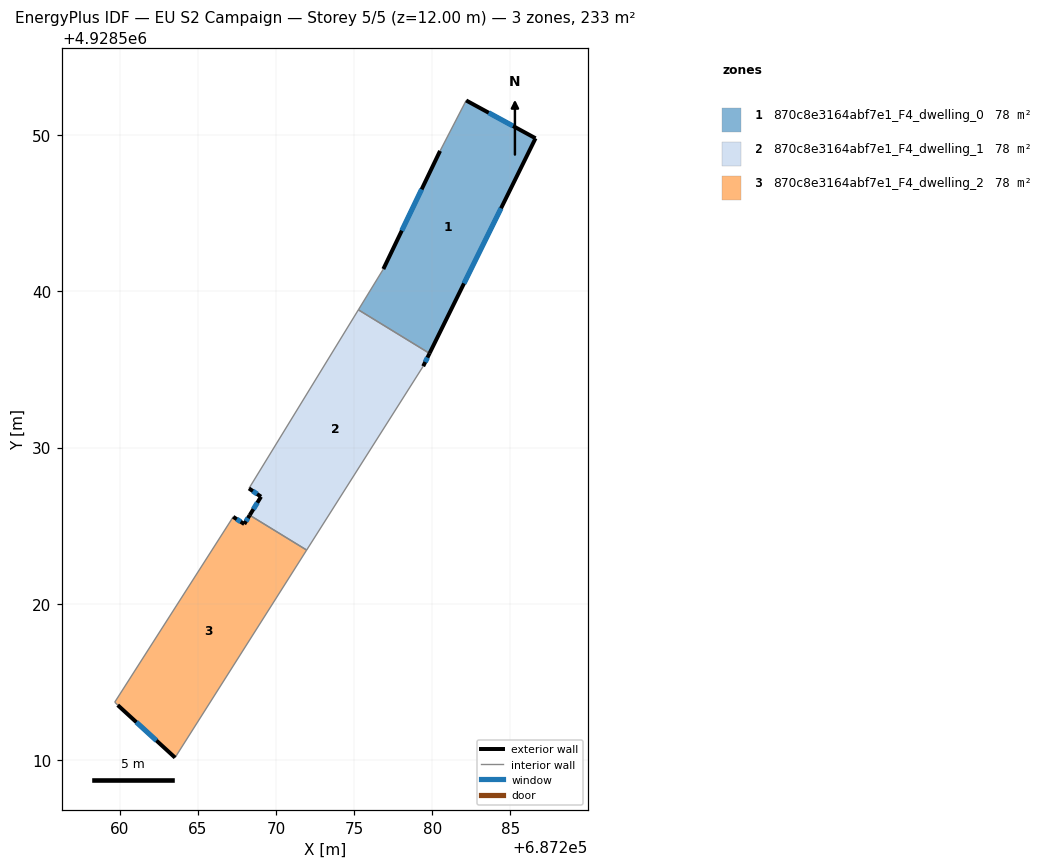
=== STOREY PLAN SPEC (per zone: floor XY polygon, exterior-wall plan segments, windows/doors) ===
zone 1: 870c8e3164abf7e1_F4_dwelling_0  (77.6 m²)
  floor: (687286.61, 4928549.79) (687279.82, 4928536.03) (687275.27, 4928538.82) (687276.87, 4928541.42) (687280.50, 4928548.99) (687282.17, 4928552.21)
  exterior wall: (687279.82, 4928536.03) – (687286.61, 4928549.79)  [15.3 m]
    window: (687282.03, 4928540.50) – (687284.40, 4928545.32)  [5.6 m²]
  exterior wall: (687280.50, 4928548.99) – (687276.87, 4928541.42)  [8.4 m]
    window: (687279.32, 4928546.53) – (687278.05, 4928543.88)  [3.1 m²]
  exterior wall: (687286.61, 4928549.79) – (687282.17, 4928552.21)  [5.1 m]
    window: (687285.17, 4928550.58) – (687283.61, 4928551.43)  [1.9 m²]
  interior walls: 3
zone 2: 870c8e3164abf7e1_F4_dwelling_1  (77.6 m²)
  floor: (687279.82, 4928536.03) (687279.42, 4928535.21) (687271.96, 4928523.44) (687268.32, 4928525.67) (687269.04, 4928526.86) (687268.27, 4928527.38) (687275.27, 4928538.82)
  exterior wall: (687279.42, 4928535.21) – (687279.82, 4928536.03)  [0.9 m]
    window: (687279.55, 4928535.47) – (687279.69, 4928535.76)  [0.3 m²]
  exterior wall: (687269.04, 4928526.86) – (687268.32, 4928525.67)  [1.4 m]
    window: (687268.80, 4928526.47) – (687268.55, 4928526.06)  [0.5 m²]
  exterior wall: (687268.27, 4928527.38) – (687269.04, 4928526.86)  [0.9 m]
    window: (687268.52, 4928527.21) – (687268.79, 4928527.03)  [0.3 m²]
  interior walls: 4
zone 3: 870c8e3164abf7e1_F4_dwelling_2  (77.6 m²)
  floor: (687271.96, 4928523.44) (687263.54, 4928510.16) (687259.87, 4928513.52) (687259.68, 4928513.71) (687267.26, 4928525.57) (687267.97, 4928525.11) (687268.32, 4928525.67)
  exterior wall: (687267.97, 4928525.11) – (687267.26, 4928525.57)  [0.8 m]
    window: (687267.74, 4928525.25) – (687267.49, 4928525.42)  [0.3 m²]
  exterior wall: (687268.32, 4928525.67) – (687267.97, 4928525.11)  [0.7 m]
    window: (687268.20, 4928525.49) – (687268.08, 4928525.29)  [0.2 m²]
  exterior wall: (687259.87, 4928513.52) – (687263.54, 4928510.16)  [5.0 m]
    window: (687261.06, 4928512.42) – (687262.35, 4928511.25)  [1.8 m²]
  interior walls: 4

=== DERIVED (storey summary) ===
Building: EU S2 Campaign
Storey: 5 of 5  (floor level z = 12.00 m)
Storey gross floor area: 232.9 m²
Zones on this storey: 3
  - 870c8e3164abf7e1_F4_dwelling_0: floor 77.6 m²; exterior wall 28.8 m (86.4 m²); 3 window(s) 10.6 m²; WWR 12.2%
  - 870c8e3164abf7e1_F4_dwelling_1: floor 77.6 m²; exterior wall 3.2 m (9.7 m²); 3 window(s) 1.2 m²; WWR 12.2%
  - 870c8e3164abf7e1_F4_dwelling_2: floor 77.6 m²; exterior wall 6.5 m (19.5 m²); 3 window(s) 2.4 m²; WWR 12.2%
Zone adjacency (shared interzone walls):
  - 870c8e3164abf7e1_F4_dwelling_0 ↔ 870c8e3164abf7e1_F4_dwelling_1
  - 870c8e3164abf7e1_F4_dwelling_1 ↔ 870c8e3164abf7e1_F4_dwelling_2